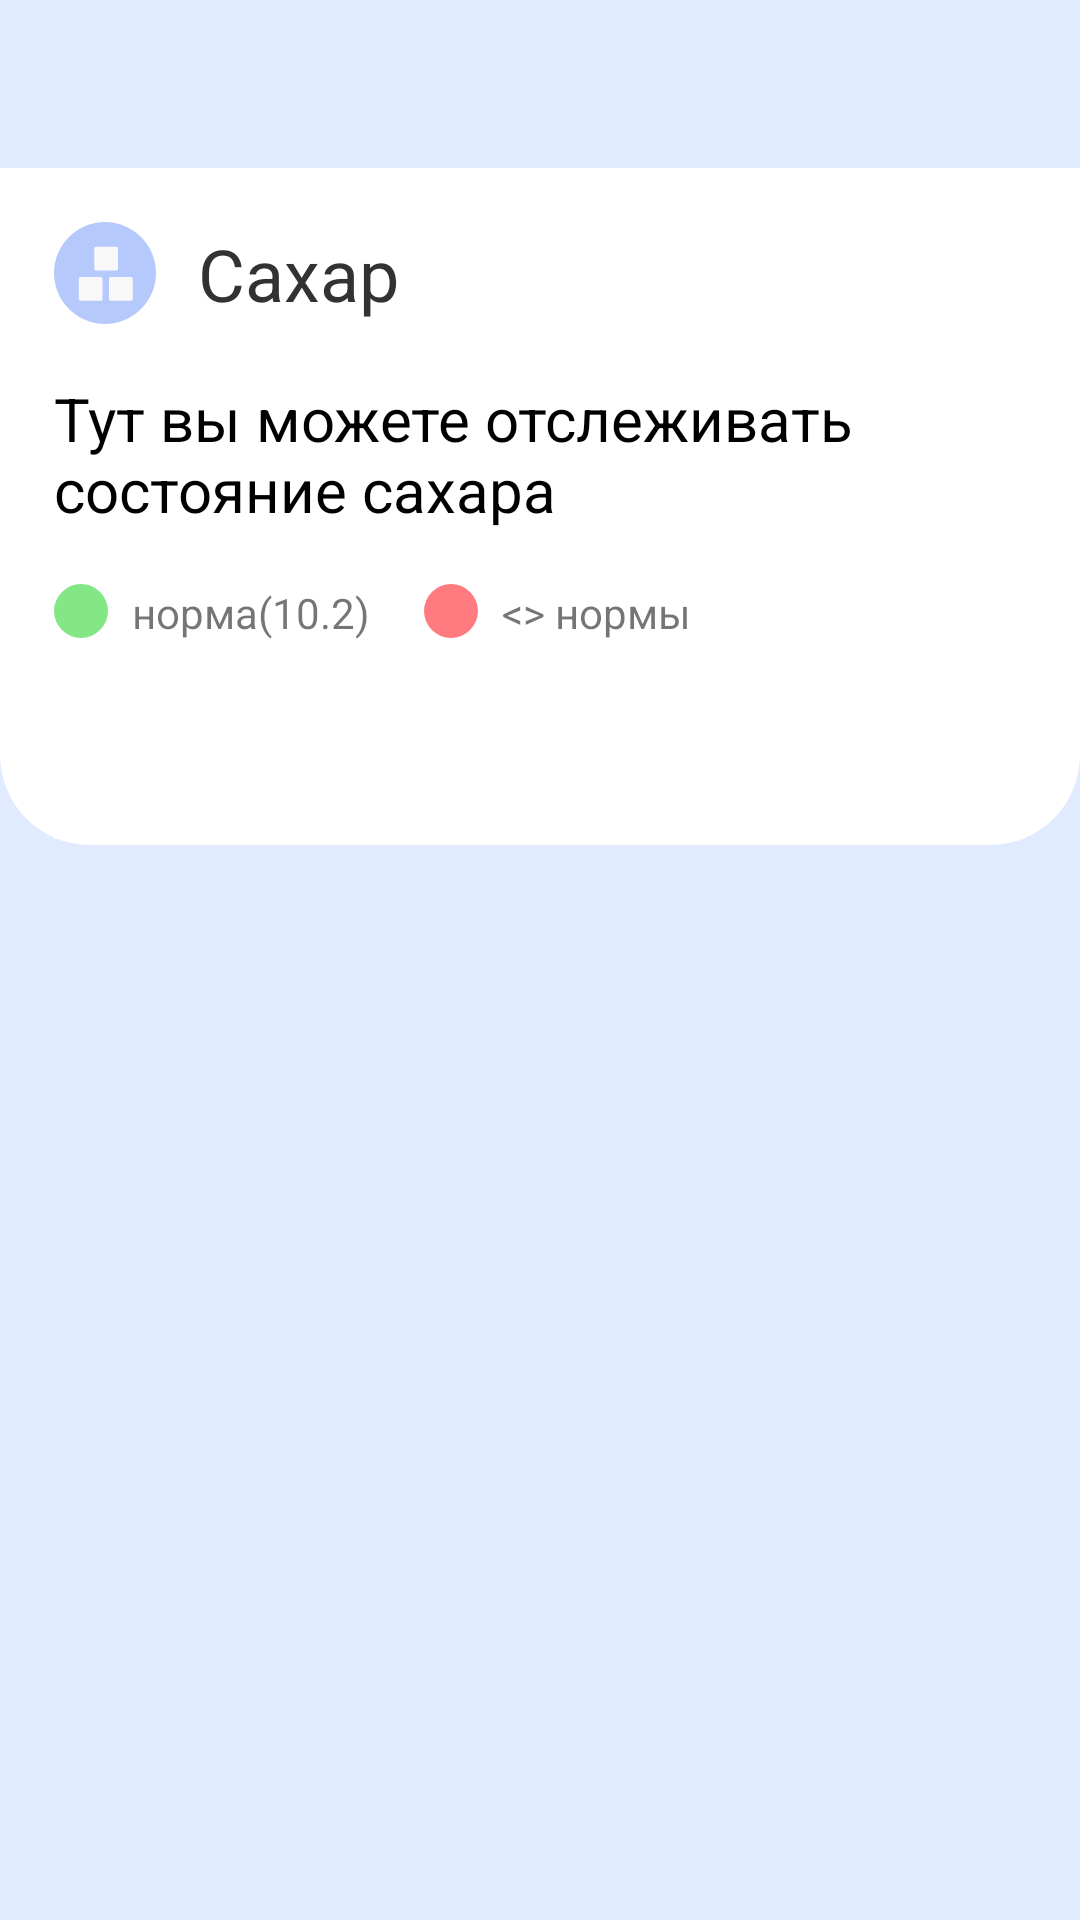

The Android layout XML behind this screen, and the referenced resources:
<!-- AndroidManifest.xml: application theme Theme.Diabetik -->
<!-- res/layout/activity_details_sugar.xml -->
<?xml version="1.0" encoding="utf-8"?>
<androidx.constraintlayout.widget.ConstraintLayout xmlns:android="http://schemas.android.com/apk/res/android"
    xmlns:app="http://schemas.android.com/apk/res-auto"
    xmlns:tools="http://schemas.android.com/tools"
    android:layout_width="match_parent"
    android:layout_height="match_parent"
    android:background="@color/widget_sugar_color"
    tools:context=".ui.fragments.details.DetailsSugarActivity">

    <androidx.appcompat.widget.Toolbar
        android:id="@+id/toolbar"
        android:layout_width="match_parent"
        android:layout_height="wrap_content"
        app:layout_constraintEnd_toEndOf="parent"
        app:layout_constraintStart_toStartOf="parent"
        app:layout_constraintTop_toTopOf="parent" />

    <androidx.constraintlayout.widget.ConstraintLayout
        android:id="@+id/innerConstraintLayout"
        android:layout_width="match_parent"
        android:layout_height="wrap_content"
        android:background="@drawable/bottom_round_corner_shape"
        app:layout_constraintEnd_toEndOf="parent"
        app:layout_constraintStart_toStartOf="parent"
        app:layout_constraintTop_toBottomOf="@+id/toolbar">

        <ImageView
            android:id="@+id/iv_view1"
            android:layout_width="34dp"
            android:layout_height="34dp"
            android:layout_marginStart="18dp"
            android:layout_marginTop="18dp"
            android:src="@drawable/ic_widget_sugar"
            app:layout_constraintStart_toStartOf="parent"
            app:layout_constraintTop_toTopOf="parent" />

        <TextView
            android:id="@+id/tv_view1"
            style="@style/headline_2"
            android:layout_width="wrap_content"
            android:layout_height="wrap_content"
            android:layout_marginStart="14dp"
            android:text="Сахар"
            app:layout_constraintBottom_toBottomOf="@id/iv_view1"
            app:layout_constraintStart_toEndOf="@id/iv_view1"
            app:layout_constraintTop_toTopOf="@id/iv_view1" />

        <TextView
            android:id="@+id/tv_view2"
            style="@style/headline_3_normal"
            android:layout_width="0dp"
            android:layout_height="wrap_content"
            android:layout_marginTop="18dp"
            android:layout_marginEnd="26dp"
            android:text="Тут вы можете отслеживать состояние сахара"
            app:layout_constraintEnd_toEndOf="parent"
            app:layout_constraintStart_toStartOf="@id/iv_view1"
            app:layout_constraintTop_toBottomOf="@id/iv_view1" />

        <LinearLayout
            android:id="@+id/linear"
            android:layout_width="0dp"
            android:layout_height="wrap_content"
            android:orientation="horizontal"
            app:layout_constraintEnd_toEndOf="@id/tv_view2"
            app:layout_constraintStart_toStartOf="@id/tv_view2"
            app:layout_constraintTop_toBottomOf="@+id/tv_view2">

            <ImageView
                android:layout_width="wrap_content"
                android:layout_height="wrap_content"
                android:layout_marginTop="18dp"
                android:src="@drawable/ic_elipse_green" />

            <TextView
                android:layout_width="wrap_content"
                android:layout_height="wrap_content"
                android:layout_marginStart="8dp"
                android:layout_marginTop="18dp"
                android:text="норма(10.2)" />

            <Space
                android:layout_width="18dp"
                android:layout_height="wrap_content" />

            <ImageView
                android:layout_width="wrap_content"
                android:layout_height="wrap_content"
                android:layout_marginTop="18dp"
                android:src="@drawable/ic_elipse_red" />

            <TextView
                android:layout_width="wrap_content"
                android:layout_height="wrap_content"
                android:layout_marginStart="8dp"
                android:layout_marginTop="18dp"
                android:text="@string/norma_sugar" />


        </LinearLayout>


        <com.google.android.material.tabs.TabLayout
            android:id="@+id/tabsLayout"
            android:layout_width="0dp"
            android:layout_height="wrap_content"
            android:layout_marginTop="18dp"
            android:layout_marginBottom="2dp"
            app:layout_constraintBottom_toBottomOf="parent"
            app:layout_constraintEnd_toEndOf="@id/linear"
            app:layout_constraintStart_toStartOf="@id/linear"
            app:layout_constraintTop_toBottomOf="@id/linear"
            app:layout_scrollFlags="scroll|enterAlways"
            app:tabIndicatorColor="@color/black"
            app:tabSelectedTextColor="@color/black"
            app:tabTextAppearance="@style/TabLayoutStyle" />


    </androidx.constraintlayout.widget.ConstraintLayout>


    <androidx.viewpager2.widget.ViewPager2
        android:id="@+id/viewPager2"
        android:layout_width="match_parent"
        android:layout_height="0dp"
        app:layout_constraintBottom_toBottomOf="parent"
        app:layout_constraintEnd_toEndOf="parent"
        app:layout_constraintStart_toStartOf="parent"
        app:layout_constraintTop_toBottomOf="@id/innerConstraintLayout" />

</androidx.constraintlayout.widget.ConstraintLayout>
<!-- resources referenced by this layout -->
<resources>
  <color name="black">#FF000000</color>
  <color name="widget_sugar_color">#E0EBFF</color>
  <!-- drawable bottom_round_corner_shape (drawable) -->
  <?xml version="1.0" encoding="utf-8"?>
  <shape xmlns:android="http://schemas.android.com/apk/res/android">
  
      <solid android:color="@color/white" />
      <corners
          android:bottomLeftRadius="30dp"
          android:bottomRightRadius="30dp"
          android:topLeftRadius="0dp"
          android:topRightRadius="0dp" />
  
  </shape>
  <!-- drawable ic_elipse_green (drawable) -->
  <vector xmlns:android="http://schemas.android.com/apk/res/android"
      android:width="18dp"
      android:height="18dp"
      android:viewportWidth="18"
      android:viewportHeight="18">
    <path
        android:pathData="M9,9m-9,0a9,9 0,1 1,18 0a9,9 0,1 1,-18 0"
        android:fillColor="#83E786"/>
  </vector>
  <!-- drawable ic_elipse_red (drawable) -->
  <vector xmlns:android="http://schemas.android.com/apk/res/android"
      android:width="18dp"
      android:height="18dp"
      android:viewportWidth="18"
      android:viewportHeight="18">
    <path
        android:pathData="M9,9m-9,0a9,9 0,1 1,18 0a9,9 0,1 1,-18 0"
        android:fillColor="#FF7B7F"/>
  </vector>
  <string name="norma_sugar">&lt;&gt; нормы</string>
  <style name="TabLayoutStyle" parent="TextAppearance.Design.Tab">
          <item name="textAllCaps">false</item>
          <item name="android:textSize">16sp</item>
          <item name="android:textAllCaps">false</item>
      </style>
  <style name="headline_2">
          <item name="android:textSize">24sp</item>
          <item name="fontFamily">@font/lato_bold</item>
          <item name="android:textColor">@color/monochrome</item>
      </style>
  <style name="headline_3_normal">
          <item name="android:textSize">20sp</item>
          <item name="fontFamily">@font/lato</item>
          <item name="android:textColor">@color/black</item>
      </style>
  <style name="Theme.Diabetik" parent="Theme.MaterialComponents.DayNight.NoActionBar">
          
          <item name="colorPrimary">@color/base_orange</item>
          <item name="colorPrimaryVariant">@color/purple_700</item>
          <item name="colorOnPrimary">@color/white</item>
          
          <item name="colorSecondary">@color/teal_200</item>
          <item name="colorSecondaryVariant">@color/teal_700</item>
          <item name="colorOnSecondary">@color/black</item>
          
          <item name="android:statusBarColor" tools:targetApi="l">@color/base_orange</item>
          <item name="bottomNavigationStyle">@style/CustomBottomNavigationView</item>
          
      </style>
  <color name="white">#FFFFFFFF</color>
  <color name="monochrome">#323232</color>
  <color name="base_orange">#FF8753</color>
  <color name="purple_700">#FF3700B3</color>
  <color name="teal_200">#FF03DAC5</color>
  <color name="teal_700">#FF018786</color>
  <style name="CustomBottomNavigationView" parent="Widget.MaterialComponents.BottomNavigationView">
          <item name="backgroundTint">#FBFBFB</item>
          <item name="itemIconTint">@color/bottom_nav_view_item_color</item>
          <item name="itemTextColor">@color/bottom_nav_view_item_color</item>
      </style>
</resources>
